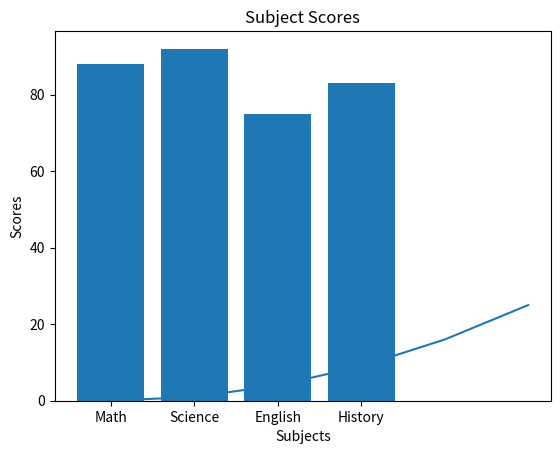
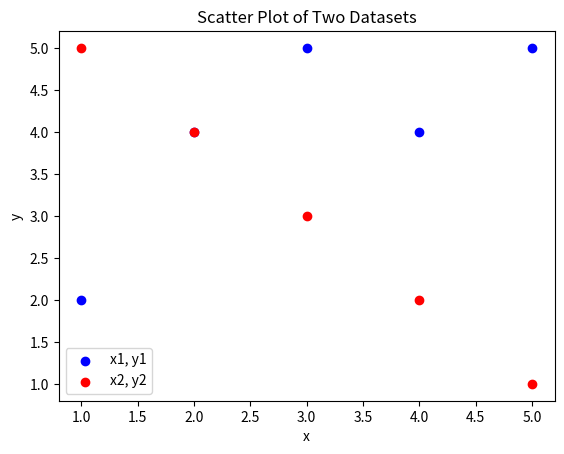
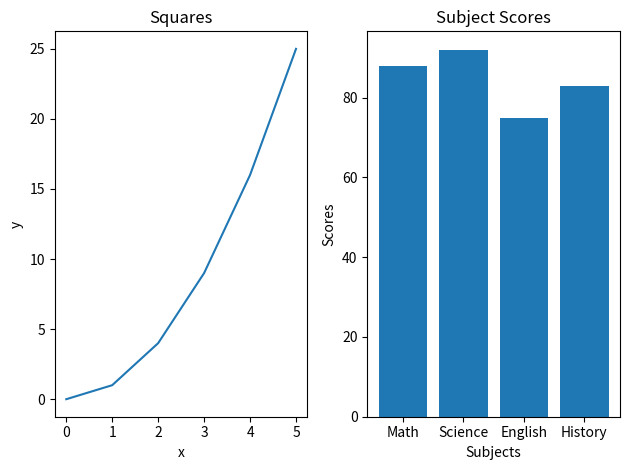
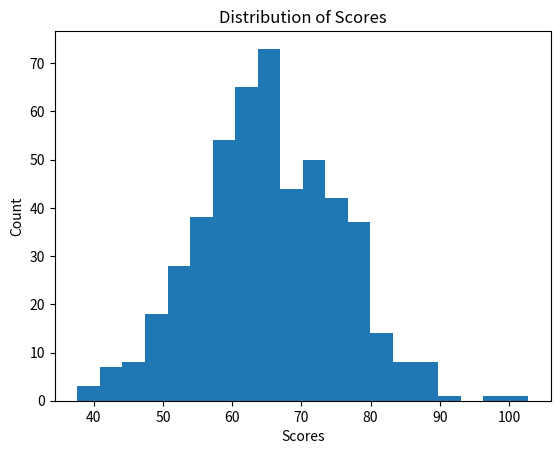
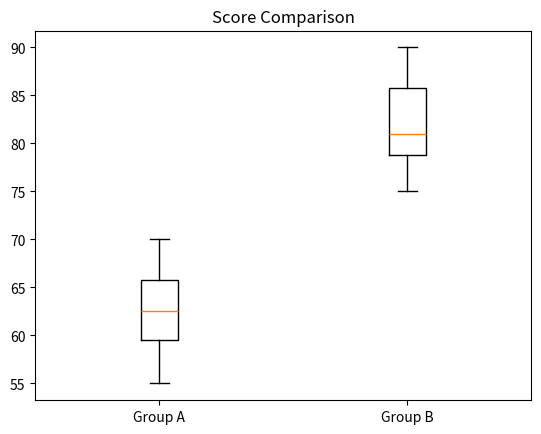
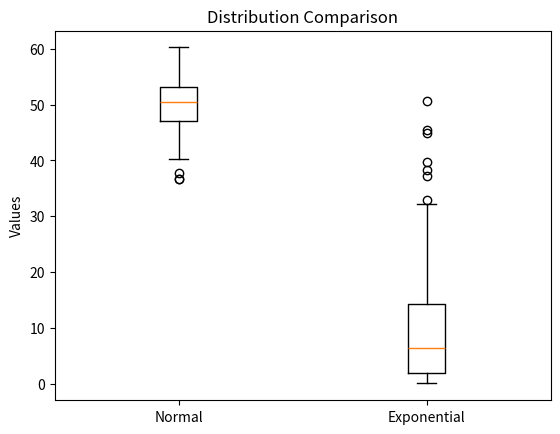
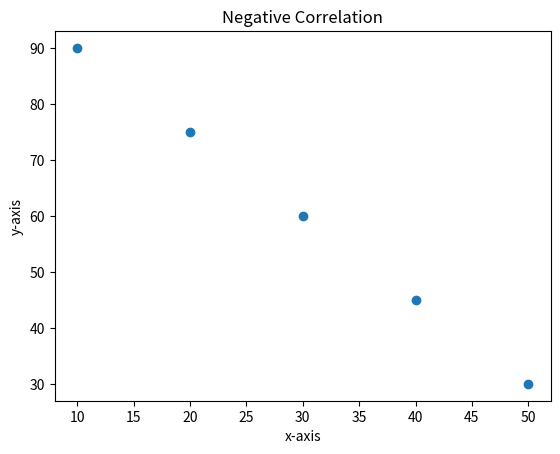
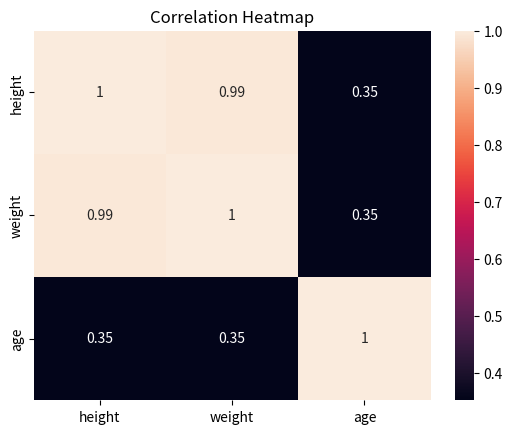

These figures' Python source, in order:
import pandas as pd
import numpy as np
import matplotlib.pyplot as plt
from scipy import stats
from scipy.stats import pearsonr
import seaborn as sns

# --- Pandas Review ---
# Pandas Q1
data = {
    "name":   ["Alice", "Bob", "Carol", "David", "Eve"],
    "grade":  [85, 72, 90, 68, 95],
    "city":   ["Boston", "Austin", "Boston", "Denver", "Austin"],
    "passed": [True, True, True, False, True]
}
df = pd.DataFrame(data)

print(f"First 3 rows:\n {df[:3]}")
print(f"Shape:\n {df.shape}")
print(f"Data types:\n {df.dtypes}\n")

# Pandas Q2
print(f"Students who passed with grade above 80:\n {df[(df['passed']==True) & (df['grade'] > 80)]}\n")

# Pandas Q3
df['grade_curved'] = df['grade'] + 5
print(f"Updated df with grade_curved column:\n {df}\n")

# Pandas Q4
df['name_upper'] = df['name'].str.upper()
print(f"Name in uppercase:\n {df[['name', 'name_upper']]}\n")

# Pandas Q5
groupby = df.groupby("city").agg({"grade": "mean"})
print(f"Mean grade in each city:\n {groupby}\n")

# Pandas Q6
df = df.replace({"city": {"Austin": "Houston"}})
print(f"name and city columns:\n {df[['name', 'city']]}\n")

# Pandas Q7
df = df.sort_values(by="grade", ascending=False, ignore_index=True)
print(f"Sorted by grade in descending order:\n {df[:3]}\n")

# --- NumPy Review ---
# NumPy Q1
array_1d = np.array([10, 20, 30, 40, 50])
print(f"1D NumPy array:\n {array_1d}\n")

# NumPy Q2
arr = np.array([[1, 2, 3],
                [4, 5, 6],
                [7, 8, 9]])
print(f"2D array shape:\n {arr.shape}")
print(f"2D array size:\n {arr.size}\n")

# NumPy Q3
sliced_2d = arr[0:2, 0:2]
print(f"top-left 2x2 block:\n {sliced_2d}\n")

# NumPy Q4
zeros_arr = np.zeros((3, 4))
ones_arr = np.ones((2, 5))
print(f"3x4 array of zeros:\n {zeros_arr}")
print(f"2x5 array of ones:\n {ones_arr}\n")

# NumPy Q5
range_arr = np.arange(0, 50, 5)
print(f"range array:\n {range_arr}")
print(f"range array's shape:\n {range_arr.shape}")
print(f"range array's mean:\n {range_arr.mean()}")
print(f"range array's sum:\n {range_arr.sum()}")
print(f"range array's std:\n {range_arr.std()}\n")

# NumPy Q6
#200 random values drawn from a normal distribution with mean 0 and standard deviation 1
random_arr = np.random.normal(0, 1, size=(200))
print(f"random array's mean: \n {random_arr.mean()}")
print(f"random array's std: \n {random_arr.std()}")

# --- Matplotlib Review ---
# Matplotlib Q1
x = np.array([0, 1, 2, 3, 4, 5])
y = np.array([0, 1, 4, 9, 16, 25])
plt.plot(x, y)
plt.title("Squares")
plt.xlabel("x")
plt.ylabel("y")
# plt.show()

# Matplotlib Q2
subjects = np.array(["Math", "Science", "English", "History"])
scores = np.array([88, 92, 75, 83])
plt.bar(subjects, scores)
plt.title("Subject Scores")
plt.xlabel("Subjects")
plt.ylabel("Scores")
plt.show()

# Matplotlib Q3
x1, y1 = np.array([[1, 2, 3, 4, 5], [2, 4, 5, 4, 5]])
x2, y2 = np.array([[1, 2, 3, 4, 5], [5, 4, 3, 2, 1]])
plt.scatter(x1, y1, color="blue", label="x1, y1")
plt.scatter(x2, y2, color="red", label="x2, y2")
plt.title("Scatter Plot of Two Datasets")
plt.xlabel("x")
plt.ylabel("y")
plt.legend()
plt.show()

# Matplotlib Q4
fig, (ax1, ax2) = plt.subplots(1, 2)
ax1.plot(x, y)
ax1.set_title("Squares")
ax1.set(xlabel="x", ylabel="y")
ax2.bar(subjects, scores)
ax2.set_title("Subject Scores")
ax2.set(xlabel="Subjects", ylabel="Scores")
plt.tight_layout()
plt.show()

# --- Descriptive Statistics Review ---
# Descriptive Stats Q1
data = np.array([12, 15, 14, 10, 18, 22, 13, 16, 14, 15])
print(f"data's mean:\n {np.mean(data)}\n")
print(f"data's median:\n {np.median(data)}\n")
print(f"data's variance:\n {np.var(data)}\n")
print(f"data's std:\n {np.std(data)}\n")

# Descriptive Stats Q2
random_arr2 = np.random.normal(65, 10, 500)
plt.hist(random_arr2, 20)
plt.xlabel('Scores')
plt.ylabel('Count')
plt.title('Distribution of Scores')
plt.show()

# Descriptive Stats Q3
group_a = np.array([55, 60, 63, 70, 68, 62, 58, 65])
group_b = np.array([75, 80, 78, 90, 85, 79, 82, 88])
plt.title("Score Comparison")
plt.boxplot([group_a, group_b], labels=["Group A", "Group B"])
plt.show()

# Descriptive Stats Q4
normal_data = np.random.normal(50, 5, 200)
skewed_data = np.random.exponential(10, 200)
plt.boxplot([normal_data, skewed_data], labels=["Normal", "Exponential"])
plt.title("Distribution Comparison")
plt.ylabel("Values")
plt.show()
#The mean provides more appropriate measure of central tendency for normal distribution and the median provides more appropriate measure of central tendency for the exponential distribution.

# Descriptive Stats Q8
data1 = [10, 12, 12, 16, 18]
data2 = [10, 12, 12, 16, 150]

print(f"data1's mean: {np.mean(data1)}\n")
print(f"data1's median: {np.median(data1)}\n")
print(f"data1's mean: {np.mean(data2)}\n")
print(f"data1's median: {np.median(data2)}\n")

#Q: Why are the median and mean so different for data2?
#A: Because data2 is screwed to the right, compared to data1.


# --- Hypothesis Testing Review ---
# Hypothesis Q1
group_a = [72, 68, 75, 70, 69, 73, 71, 74]
group_b = [80, 85, 78, 83, 82, 86, 79, 84]
t_stat, p_val = stats.ttest_ind(group_a, group_b)
print(f"t-statistic: {t_stat:.3f}")
print(f"p-value: {p_val:.6f}\n")

# Hypothesis Q2
if p_val < 0.05:
  print("The result is statistically significant.\n")
else:
  print("The result is not statistically significant.\n")

# Hypothesis Q3
before = [60, 65, 70, 58, 62, 67, 63, 66]
after  = [68, 70, 76, 65, 69, 72, 70, 71]
t_stat2, p_val2 = stats.ttest_rel(before, after)
print(f"t-statistic: {t_stat2:.3f}")
print(f"p-value: {p_val2:.6f}\n")

# Hypothesis Q4
scores = [72, 68, 75, 70, 69, 74, 71, 73]
t_stat3, p_val3 = stats.ttest_1samp(scores, 70)
print(f"t-statistic: {t_stat3:.3f}")
print(f"p-value: {p_val3:.6f}\n")

# Hypothesis Q5
t_stat4, p_val4 = stats.ttest_ind(group_a, group_b, alternative="less")
print(f"t-statistic: {t_stat4:.3f}")
print(f"p-value: {p_val4:.6f}\n")

# Hypothesis Q6
print("The group_a's scores are less than the group_b's scores and this was not likely due to chance.")

# --- Correlation Review ---
# Correlation Review Q1
x = [1, 2, 3, 4, 5]
y = [2, 4, 6, 8, 10]
corr_matrix = np.corrcoef(x, y)
print(f"Full correlation matrix: \n {corr_matrix}")
print(f"Correlation Coefficient at [0, 1]: {corr_matrix[0, 1]}\n")
#This is a strong positive relationship, as x increases, y increases.

# Correlation Review Q2
x = [1,  2,  3,  4,  5,  6,  7,  8,  9, 10]
y = [10, 9,  7,  8,  6,  5,  3,  4,  2,  1]
r, p = pearsonr(x, y)
print(f"correlation coefficient: {r}")
print(f"p-value: {p}\n")

# Correlation Review Q3
people = {
    "height": [160, 165, 170, 175, 180],
    "weight": [55,  60,  65,  72,  80],
    "age":    [25,  30,  22,  35,  28]
}
df = pd.DataFrame(people)
result_corr_matrix = df.corr()
print(f"correlation matrix: \n {result_corr_matrix}\n")

# Correlation Review Q4
x = [10, 20, 30, 40, 50]
y = [90, 75, 60, 45, 30]
plt.scatter(x, y)
plt.title("Negative Correlation")
plt.xlabel("x-axis")
plt.ylabel("y-axis")
plt.show()

# Correlation Review Q5
sns.heatmap(result_corr_matrix, annot=True)
plt.title("Correlation Heatmap")
plt.show()

# --- Pipeline ---
# Pipeline Q1
arr = np.array([12.0, 15.0, np.nan, 14.0, 10.0, np.nan, 18.0, 14.0, 16.0, 22.0, np.nan, 13.0])

def create_series(arr):
  series = pd.Series(arr, name="values")
  return series

def clean_data(series):
  return series.dropna()

def summarize_data(series):
  dict = {}
  dict["mean"] = series.mean()
  dict["median"] = series.median()
  dict["std"] = series.std()
  dict["mode"] = series.mode()[0]
  return dict

def data_pipeline(arr):
  series = create_series(arr)
  cleaned_series = clean_data(series)
  result_dict = summarize_data(cleaned_series)
  return result_dict

for key, value in data_pipeline(arr).items():
  print(f"{key}: {value:.3f}")

#This is more overhead because for processing the small data, it takes more time and resources than actual processing.

#Prefect becomes useful when data requires automatic update, a scheduled scripting or a visual dashboard.
